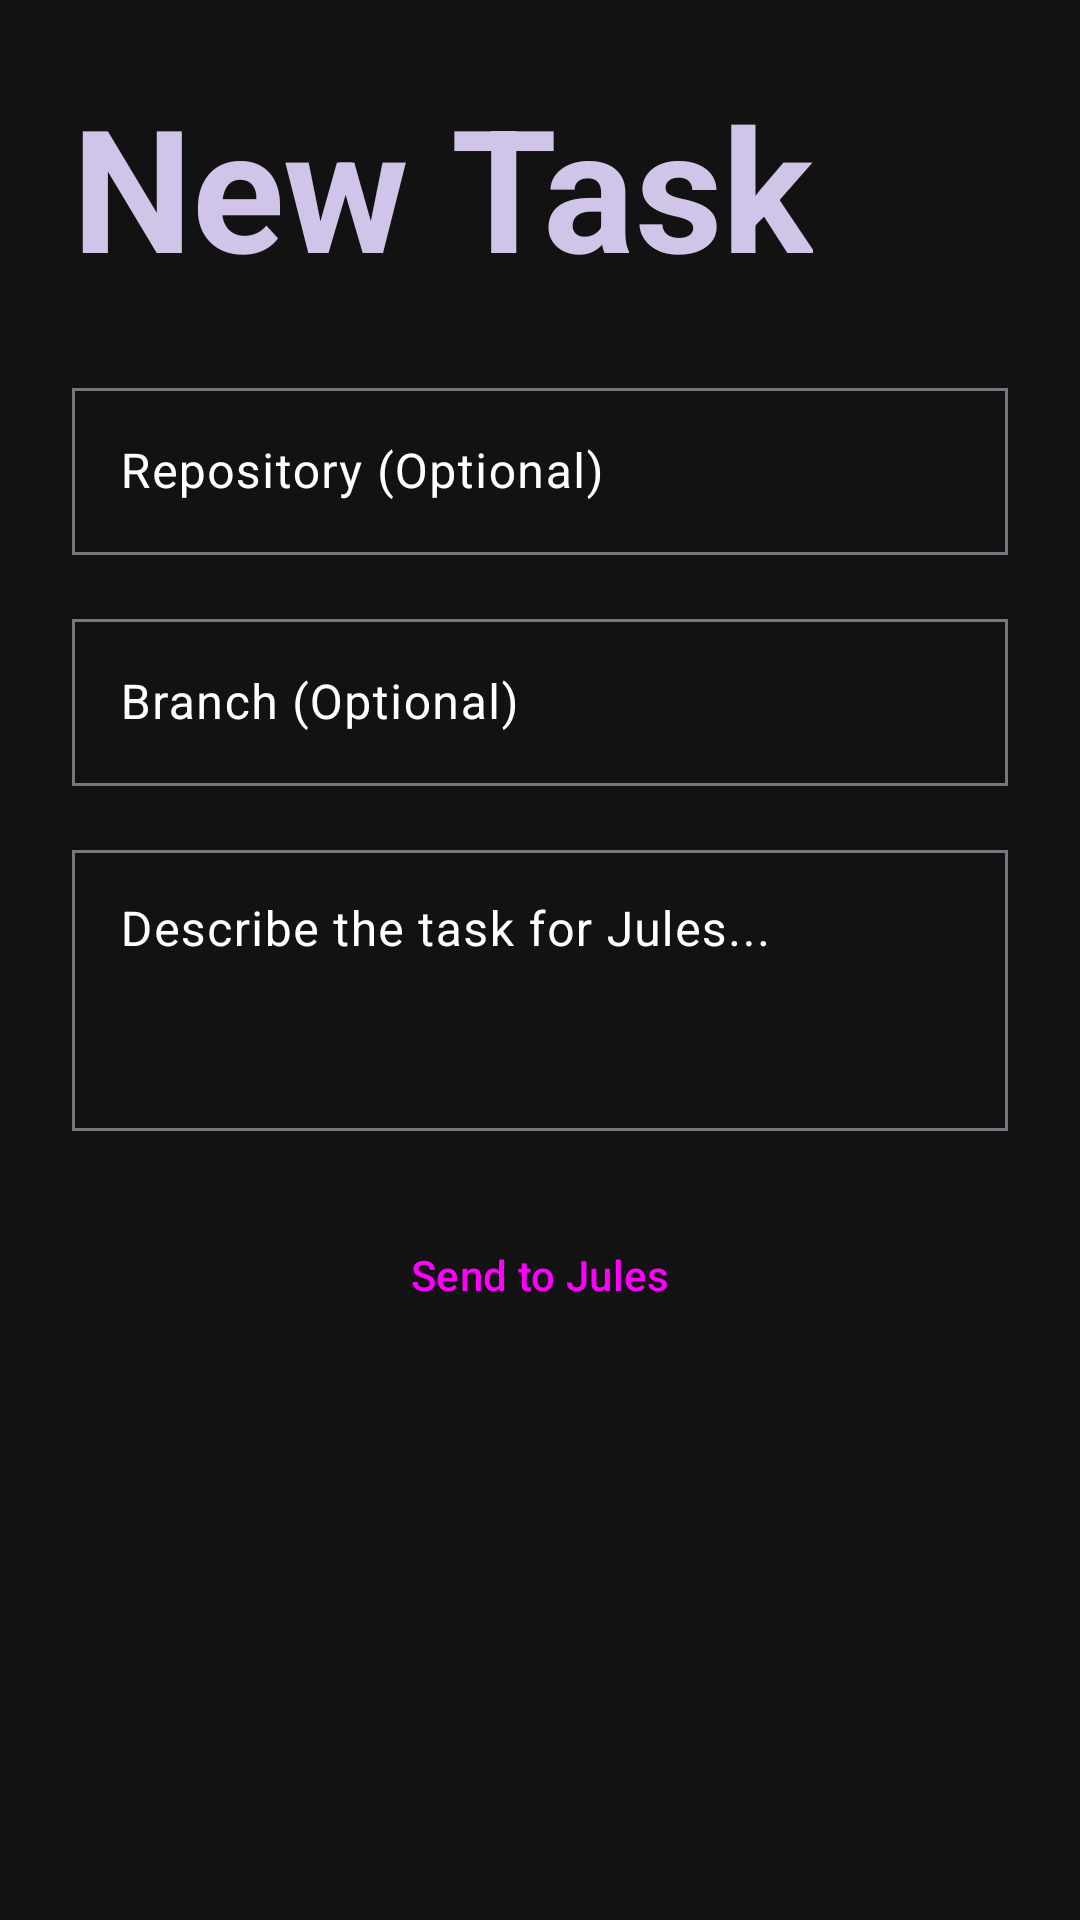

This screen was rendered from an Android layout file. Write that file and the resources it references.
<!-- AndroidManifest.xml: application theme Theme.JulesLoader -->
<!-- res/layout/activity_create_task.xml -->
<?xml version="1.0" encoding="utf-8"?>
<LinearLayout xmlns:android="http://schemas.android.com/apk/res/android"
    xmlns:app="http://schemas.android.com/apk/res-auto"
    android:layout_width="match_parent"
    android:layout_height="match_parent"
    android:orientation="vertical"
    android:padding="24dp"
    android:transitionName="shared_element_container"
    android:background="?android:colorBackground">

    <TextView
        android:layout_width="wrap_content"
        android:layout_height="wrap_content"
        android:text="New Task"
        android:textAppearance="?attr/textAppearanceDisplayLarge"
        android:layout_marginBottom="24dp" />

    <com.google.android.material.textfield.TextInputLayout
        android:id="@+id/repoInputLayout"
        style="@style/Widget.Material3.TextInputLayout.OutlinedBox.ExposedDropdownMenu"
        android:layout_width="match_parent"
        android:layout_height="wrap_content"
        android:hint="Repository (Optional)"
        android:layout_marginBottom="16dp"
        app:endIconMode="clear_text"
        app:shapeAppearance="@style/ShapeAppearance.Jules.MediumComponent">

        <AutoCompleteTextView
            android:id="@+id/repoInput"
            android:layout_width="match_parent"
            android:layout_height="wrap_content"
            android:inputType="none"
            android:focusable="false"
            android:clickable="true" />
    </com.google.android.material.textfield.TextInputLayout>

    <com.google.android.material.textfield.TextInputLayout
        android:id="@+id/branchInputLayout"
        style="@style/Widget.Material3.TextInputLayout.OutlinedBox.ExposedDropdownMenu"
        android:layout_width="match_parent"
        android:layout_height="wrap_content"
        android:hint="Branch (Optional)"
        android:layout_marginBottom="16dp"
        app:endIconMode="clear_text"
        app:shapeAppearance="@style/ShapeAppearance.Jules.MediumComponent">

        <AutoCompleteTextView
            android:id="@+id/branchInput"
            android:layout_width="match_parent"
            android:layout_height="wrap_content"
            android:inputType="none"
            android:focusable="false"
            android:clickable="true" />
    </com.google.android.material.textfield.TextInputLayout>

    <com.google.android.material.textfield.TextInputLayout
        android:id="@+id/taskInputLayout"
        android:layout_width="match_parent"
        android:layout_height="wrap_content"
        android:hint="Describe the task for Jules..."
        app:endIconMode="custom"
        app:endIconDrawable="@drawable/ic_mic"
        app:endIconContentDescription="Voice Input"
        app:shapeAppearance="@style/ShapeAppearance.Jules.MediumComponent">

        <com.google.android.material.textfield.TextInputEditText
            android:id="@+id/taskInput"
            android:layout_width="match_parent"
            android:layout_height="wrap_content"
            android:minLines="3"
            android:gravity="top" />
    </com.google.android.material.textfield.TextInputLayout>

    <Button
        android:id="@+id/btn_start_task"
        android:layout_width="match_parent"
        android:layout_height="wrap_content"
        android:text="Send to Jules"
        android:layout_marginTop="24dp"
        style="@style/Widget.Material3.Button"
        app:cornerRadius="20dp" />

</LinearLayout>
<!-- resources referenced by this layout -->
<resources>
  <style name="Theme.JulesLoader" parent="Theme.Octopus" />
  <style name="Theme.Octopus" parent="Theme.Material3.DayNight.NoActionBar">
          
          <item name="colorPrimary">@color/jules_purple</item>
          <item name="colorOnPrimary">@color/white</item>
          <item name="colorPrimaryContainer">@color/jules_purple_light</item>
          <item name="colorOnPrimaryContainer">@color/black</item>
  
          
          <item name="android:colorBackground">@color/octopus_midnight</item>
          <item name="colorSurface">@color/octopus_surface</item>
          <item name="colorOnSurface">@color/white</item>
          <item name="colorSurfaceVariant">@color/octopus_surface</item>
          <item name="colorOnSurfaceVariant">@color/white</item>
  
          
          <item name="shapeAppearanceSmallComponent">@style/ShapeAppearance.Octopus.SmallComponent</item>
          <item name="shapeAppearanceMediumComponent">@style/ShapeAppearance.Octopus.MediumComponent</item>
          <item name="shapeAppearanceLargeComponent">@style/ShapeAppearance.Octopus.LargeComponent</item>
  
          
          <item name="textAppearanceDisplayLarge">@style/TextAppearance.Octopus.DisplayLarge</item>
  
          
          <item name="colorSecondary">@color/teal_200</item>
          <item name="colorOnSecondary">@color/black</item>
          <item name="colorSecondaryContainer">@color/teal_700</item>
          <item name="colorOnSecondaryContainer">@color/white</item>
  
          
          <item name="android:statusBarColor">@color/octopus_midnight</item>
          
          <item name="android:navigationBarColor">@color/octopus_midnight</item>
      </style>
  <color name="jules_purple">#673AB7</color>
  <color name="white">#FFFFFFFF</color>
  <color name="jules_purple_light">#D1C4E9</color>
  <color name="black">#FF000000</color>
  <color name="octopus_midnight">#121212</color>
  <color name="octopus_surface">#1F1B24</color>
  <style name="ShapeAppearance.Octopus.SmallComponent" parent="ShapeAppearance.Material3.SmallComponent">
          <item name="cornerFamily">rounded</item>
          <item name="cornerSize">12dp</item>
      </style>
  <style name="ShapeAppearance.Octopus.MediumComponent" parent="ShapeAppearance.Material3.MediumComponent">
          <item name="cornerFamily">rounded</item>
          <item name="cornerSize">20dp</item>
      </style>
  <style name="ShapeAppearance.Octopus.LargeComponent" parent="ShapeAppearance.Material3.LargeComponent">
          <item name="cornerFamily">rounded</item>
          <item name="cornerSize">28dp</item>
      </style>
  <style name="TextAppearance.Octopus.DisplayLarge" parent="TextAppearance.Material3.DisplayLarge">
          <item name="android:textStyle">bold</item>
          <item name="android:textColor">@color/jules_purple_light</item>
      </style>
  <color name="teal_200">#FF03DAC5</color>
  <color name="teal_700">#FF018786</color>
</resources>
